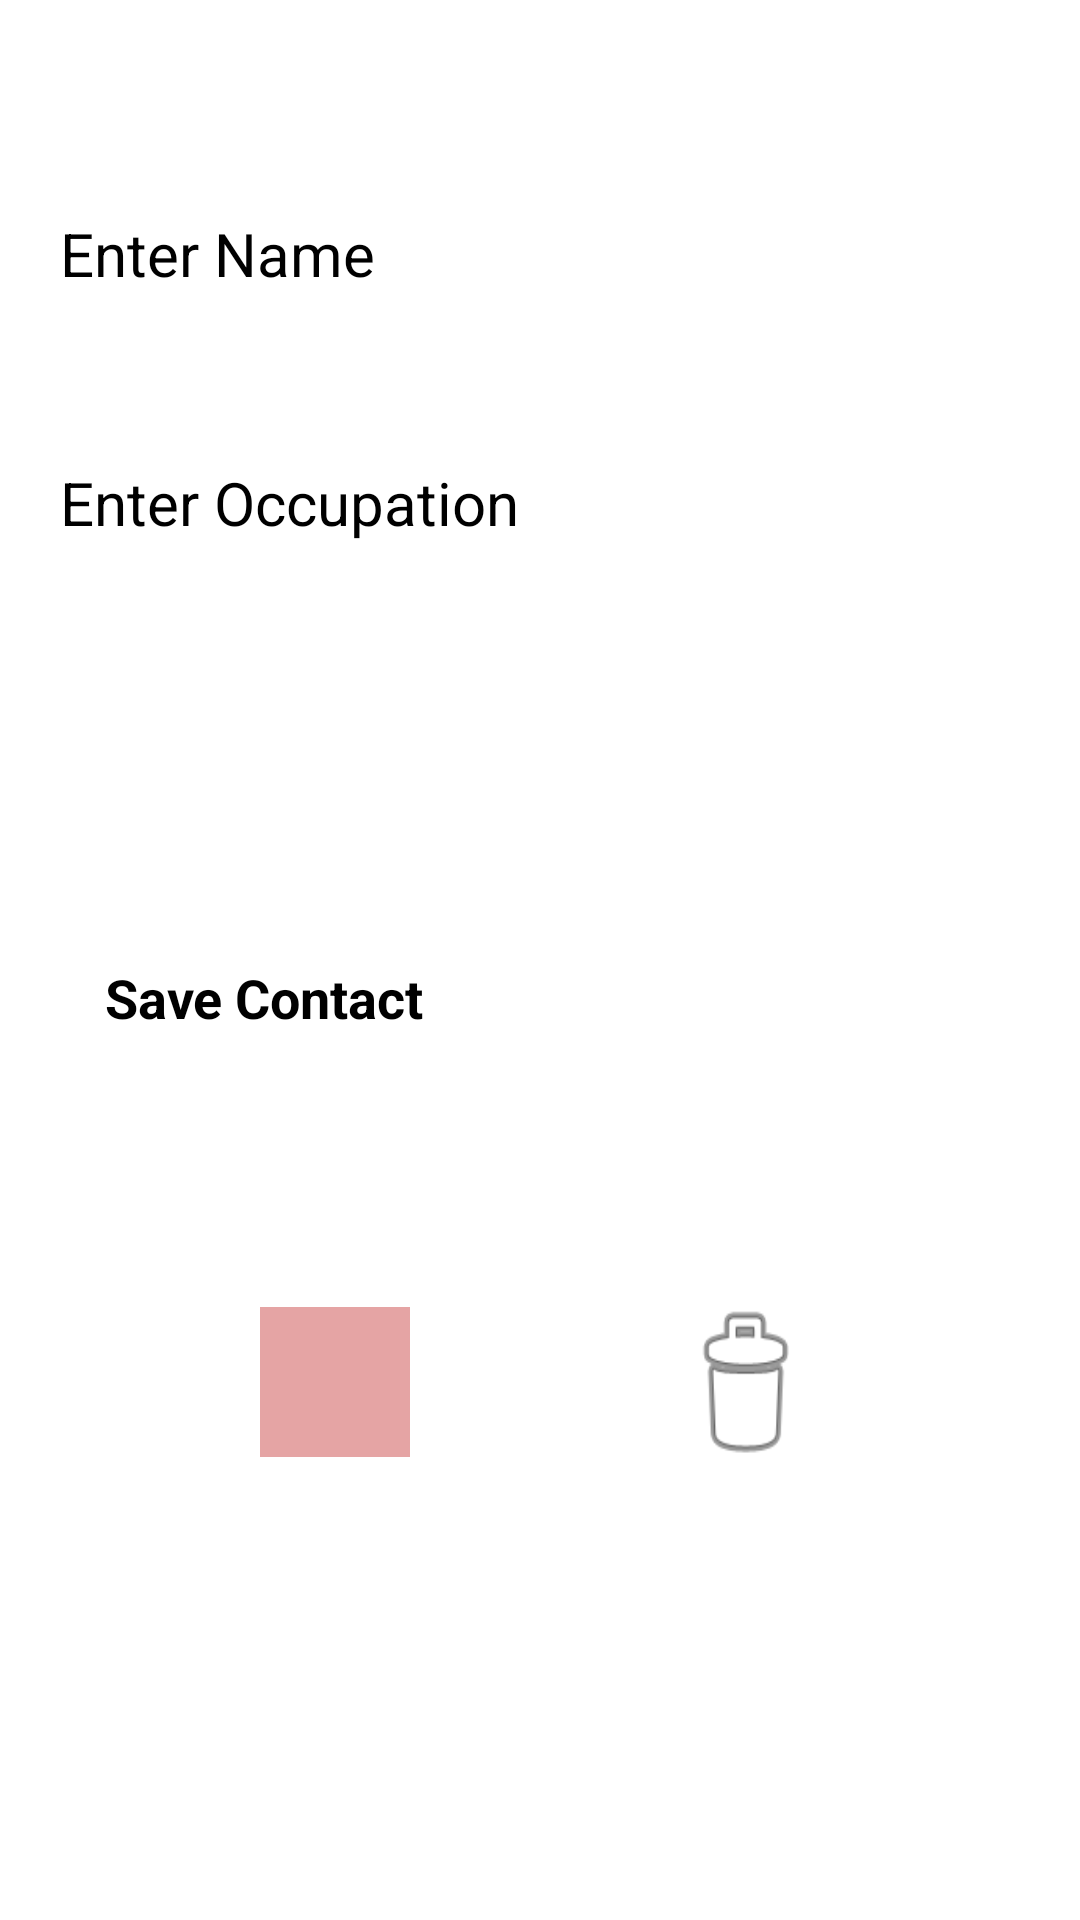

Android layout source for this screen:
<!-- AndroidManifest.xml: application theme Theme.ContactRoom -->
<!-- res/layout/activity_new_contact.xml -->
<?xml version="1.0" encoding="utf-8"?>
<androidx.constraintlayout.widget.ConstraintLayout xmlns:android="http://schemas.android.com/apk/res/android"
    xmlns:app="http://schemas.android.com/apk/res-auto"
    xmlns:tools="http://schemas.android.com/tools"
    android:layout_width="match_parent"
    android:layout_height="match_parent"
    tools:context=".NewContact">


    <EditText
        android:id="@+id/enter_name"
        style="@style/formStyle"
        android:autofillHints=""
        android:hint="@string/name_hint"
        app:layout_constraintBottom_toBottomOf="parent"
        app:layout_constraintEnd_toEndOf="parent"
        app:layout_constraintHorizontal_bias="0.442"
        app:layout_constraintStart_toStartOf="parent"
        app:layout_constraintTop_toTopOf="parent"
        app:layout_constraintVertical_bias="0.049" />

    <EditText
        android:id="@+id/enter_occupation"
        style="@style/formStyle"
        android:layout_width="0dp"
        android:layout_height="wrap_content"
        android:layout_marginTop="16dp"
        android:autofillHints=""
        android:ems="10"
        android:hint="@string/occupation_hint"
        android:inputType="textPersonName"
        app:layout_constraintEnd_toEndOf="parent"
        app:layout_constraintHorizontal_bias="0.497"
        app:layout_constraintStart_toStartOf="parent"
        app:layout_constraintTop_toBottomOf="@+id/enter_name" />

    <Button
        android:id="@+id/save_button"
        android:layout_width="0dp"
        android:layout_height="wrap_content"
        android:layout_margin="@dimen/button_margin"
        android:layout_marginTop="48dp"
        android:padding="@dimen/gen_padding_button"
        android:text="@string/save_text"
        android:textSize="18sp"
        android:textStyle="bold"
        app:layout_constraintBottom_toBottomOf="parent"
        app:layout_constraintEnd_toEndOf="parent"
        app:layout_constraintHorizontal_bias="0.6"
        app:layout_constraintStart_toStartOf="parent"
        app:layout_constraintTop_toBottomOf="@+id/enter_occupation"
        app:layout_constraintVertical_bias="0.245" />

    <ImageButton
        android:id="@+id/update_button"
        android:layout_width="50dp"
        android:layout_height="50dp"
        android:layout_marginTop="76dp"
        android:background="@android:drawable/screen_background_light_transparent"
        android:backgroundTint="#CC4B4B"
        android:scaleType="fitXY"
        app:layout_constraintEnd_toStartOf="@+id/delete_button"
        app:layout_constraintHorizontal_bias="0.5"
        app:layout_constraintStart_toStartOf="parent"
        app:layout_constraintTop_toBottomOf="@+id/save_button"
        android:contentDescription="@string/update_button_icon"
        app:srcCompat="@android:drawable/ic_menu_edit" />

    <Button
        android:id="@+id/delete_button"
        android:layout_width="50dp"
        android:layout_height="60dp"
        android:layout_marginTop="72dp"
        android:background="@android:drawable/ic_menu_delete"
        app:iconTint="#4A8F3A"
        app:layout_constraintEnd_toEndOf="parent"
        app:layout_constraintHorizontal_bias="0.5"
        app:layout_constraintStart_toEndOf="@+id/update_button"
        app:layout_constraintTop_toBottomOf="@+id/save_button" />
</androidx.constraintlayout.widget.ConstraintLayout>
<!-- resources referenced by this layout -->
<resources>
  <dimen name="button_margin">20dp</dimen>
  <dimen name="gen_padding_button">15dp</dimen>
  <string name="name_hint">Enter Name</string>
  <string name="occupation_hint">Enter Occupation</string>
  <string name="save_text">Save Contact</string>
  <string name="update_button_icon">Update Button Icon</string>
  <style name="formStyle">
          <item name="android:layout_width">0dp</item>
          <item name="android:layout_height">wrap_content</item>
          <item name="android:layout_marginTop">24dp</item>
          <item name="android:ems">10</item>
          <item name="android:inputType">textPersonName</item>
          <item name="android:padding">@dimen/general_padding</item>
          <item name="android:textSize">20sp</item>
      </style>
  <dimen name="general_padding">20dp</dimen>
</resources>
